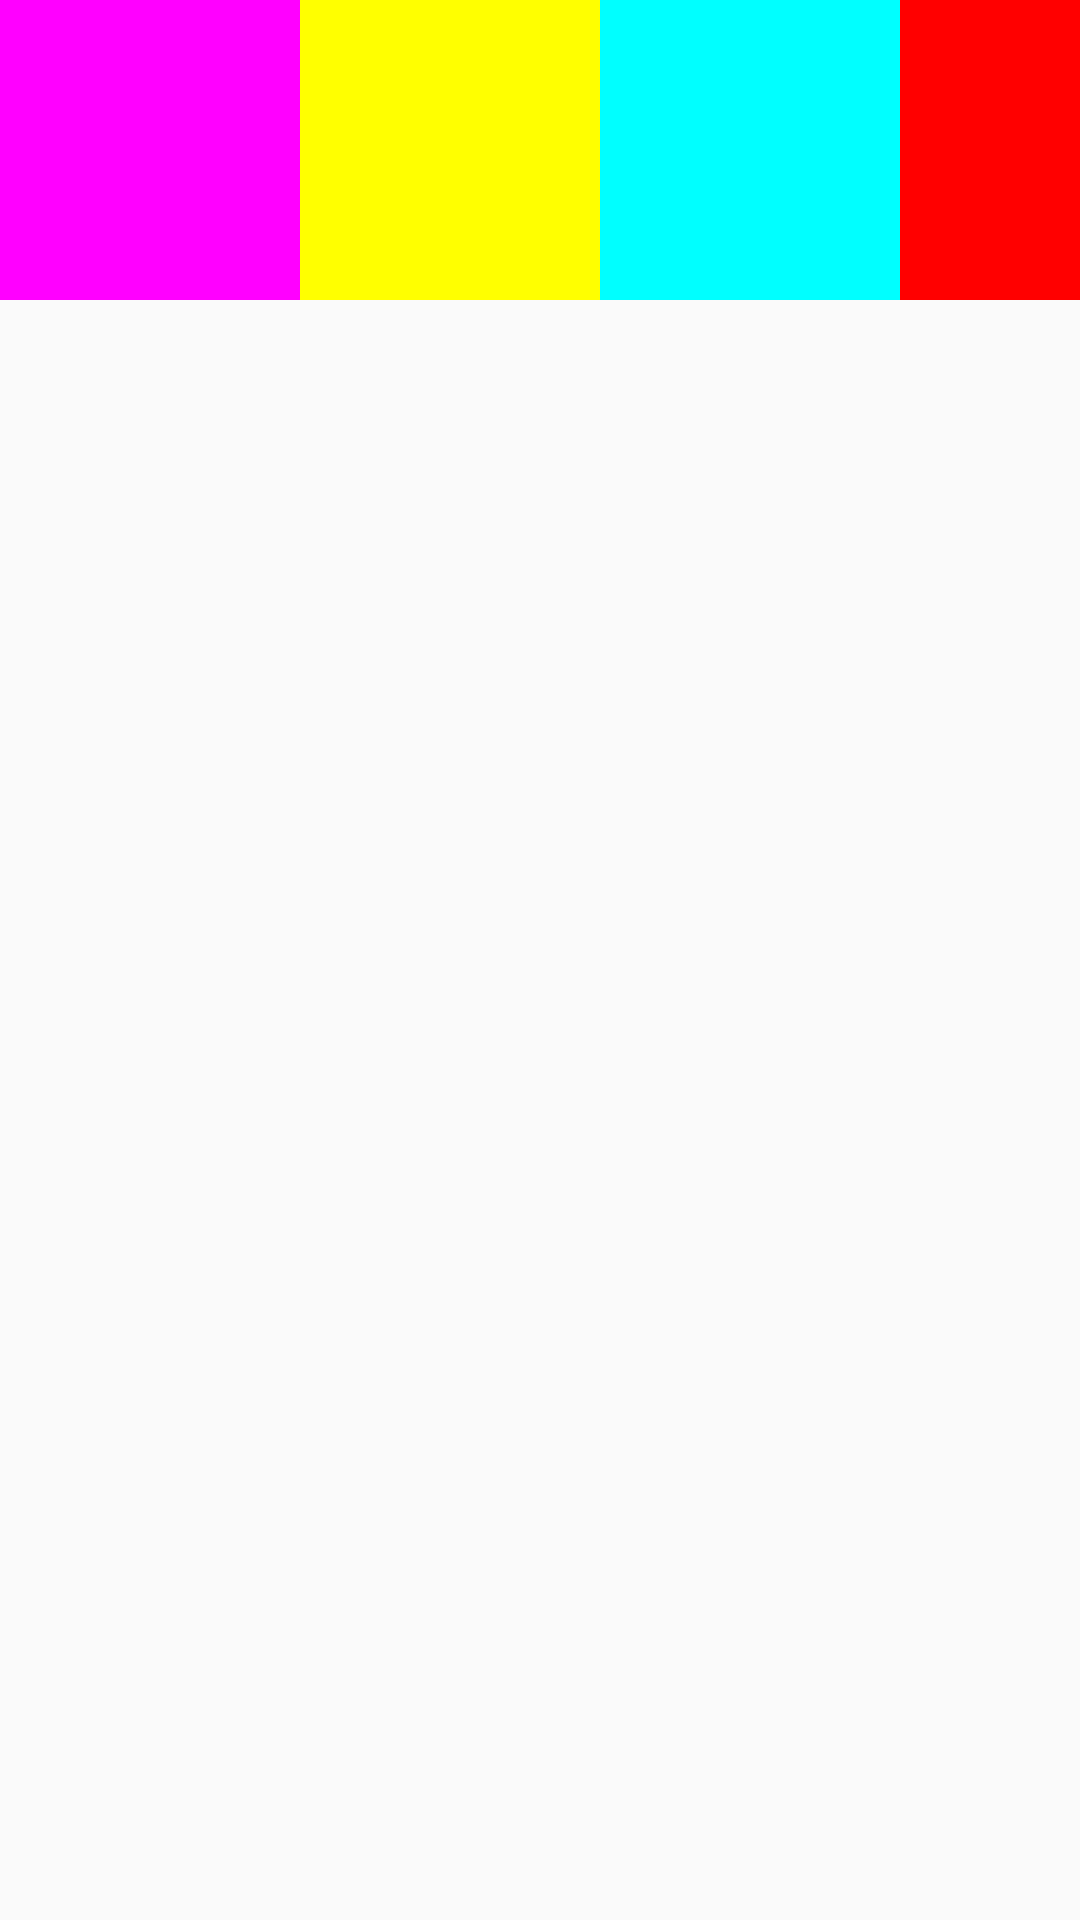

Here is an Android app screen rendered from its layout file. Give the layout XML and the strings, colors and styles it references.
<!-- AndroidManifest.xml: application theme AppTheme -->
<!-- res/layout/layout_constraint_set_end.xml -->
<androidx.constraintlayout.widget.ConstraintLayout
    xmlns:android="http://schemas.android.com/apk/res/android"
    xmlns:app="http://schemas.android.com/apk/res-auto"
    android:layout_width="match_parent"
    android:layout_height="match_parent"
    android:onClick="onClick">

    <View
        android:id="@+id/v0"
        android:layout_width="100dp"
        android:layout_height="100dp"
        android:background="#FF00FF"
        app:layout_constraintEnd_toStartOf="@id/v1"
        app:layout_constraintHorizontal_bias="0"
        app:layout_constraintHorizontal_chainStyle="packed"
        app:layout_constraintStart_toStartOf="parent"
        app:layout_constraintTop_toTopOf="parent" />

    <View
        android:id="@+id/v1"
        android:layout_width="100dp"
        android:layout_height="100dp"
        android:background="#FFFF00"
        app:layout_constraintEnd_toStartOf="@id/v2"
        app:layout_constraintStart_toEndOf="@id/v0"
        app:layout_constraintTop_toTopOf="parent" />

    <View
        android:id="@+id/v2"
        android:layout_width="100dp"
        android:layout_height="100dp"
        android:background="#00FFFF"
        app:layout_constraintEnd_toStartOf="@id/v3"
        app:layout_constraintStart_toEndOf="@id/v1"
        app:layout_constraintTop_toTopOf="parent" />

    <View
        android:id="@+id/v3"
        android:layout_width="100dp"
        android:layout_height="100dp"
        android:background="#FF0000"
        app:layout_constraintEnd_toEndOf="parent"
        app:layout_constraintStart_toEndOf="@id/v2"
        app:layout_constraintTop_toTopOf="parent" />
</androidx.constraintlayout.widget.ConstraintLayout>
<!-- resources referenced by this layout -->
<resources>
  <style name="AppTheme" parent="Theme.AppCompat.Light.NoActionBar">
          <item name="android:windowSplashScreenBackground" tools:targetApi="s">#000000</item>
          <item name="android:windowSplashScreenAnimatedIcon" tools:targetApi="s">@drawable/splash_icon</item>
          <item name="android:windowSplashScreenAnimationDuration" tools:targetApi="s">1000</item>
          <item name="android:windowSplashScreenIconBackgroundColor" tools:targetApi="s">#FFFFFF</item>
          <item name="android:windowSplashScreenBrandingImage" tools:targetApi="s">@drawable/ic_brand</item>
      </style>
  <!-- drawable ic_brand: png bitmap (drawable-nodpi, 14557 bytes) -->
</resources>
